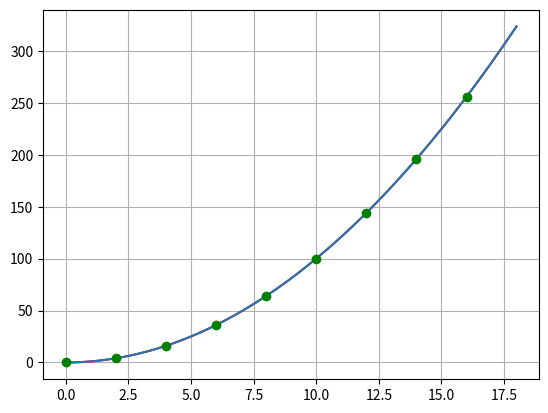

Python code for this plot:

import numpy as np
import matplotlib.pyplot as plt

x=np.arange(0.0,18,0.01)
t=np.arange(0,18,2)

plt.plot(x,x**2,'r')
plt.plot(x,x**2,t,t**2,'go')

plt.grid(True)
plt.show()

